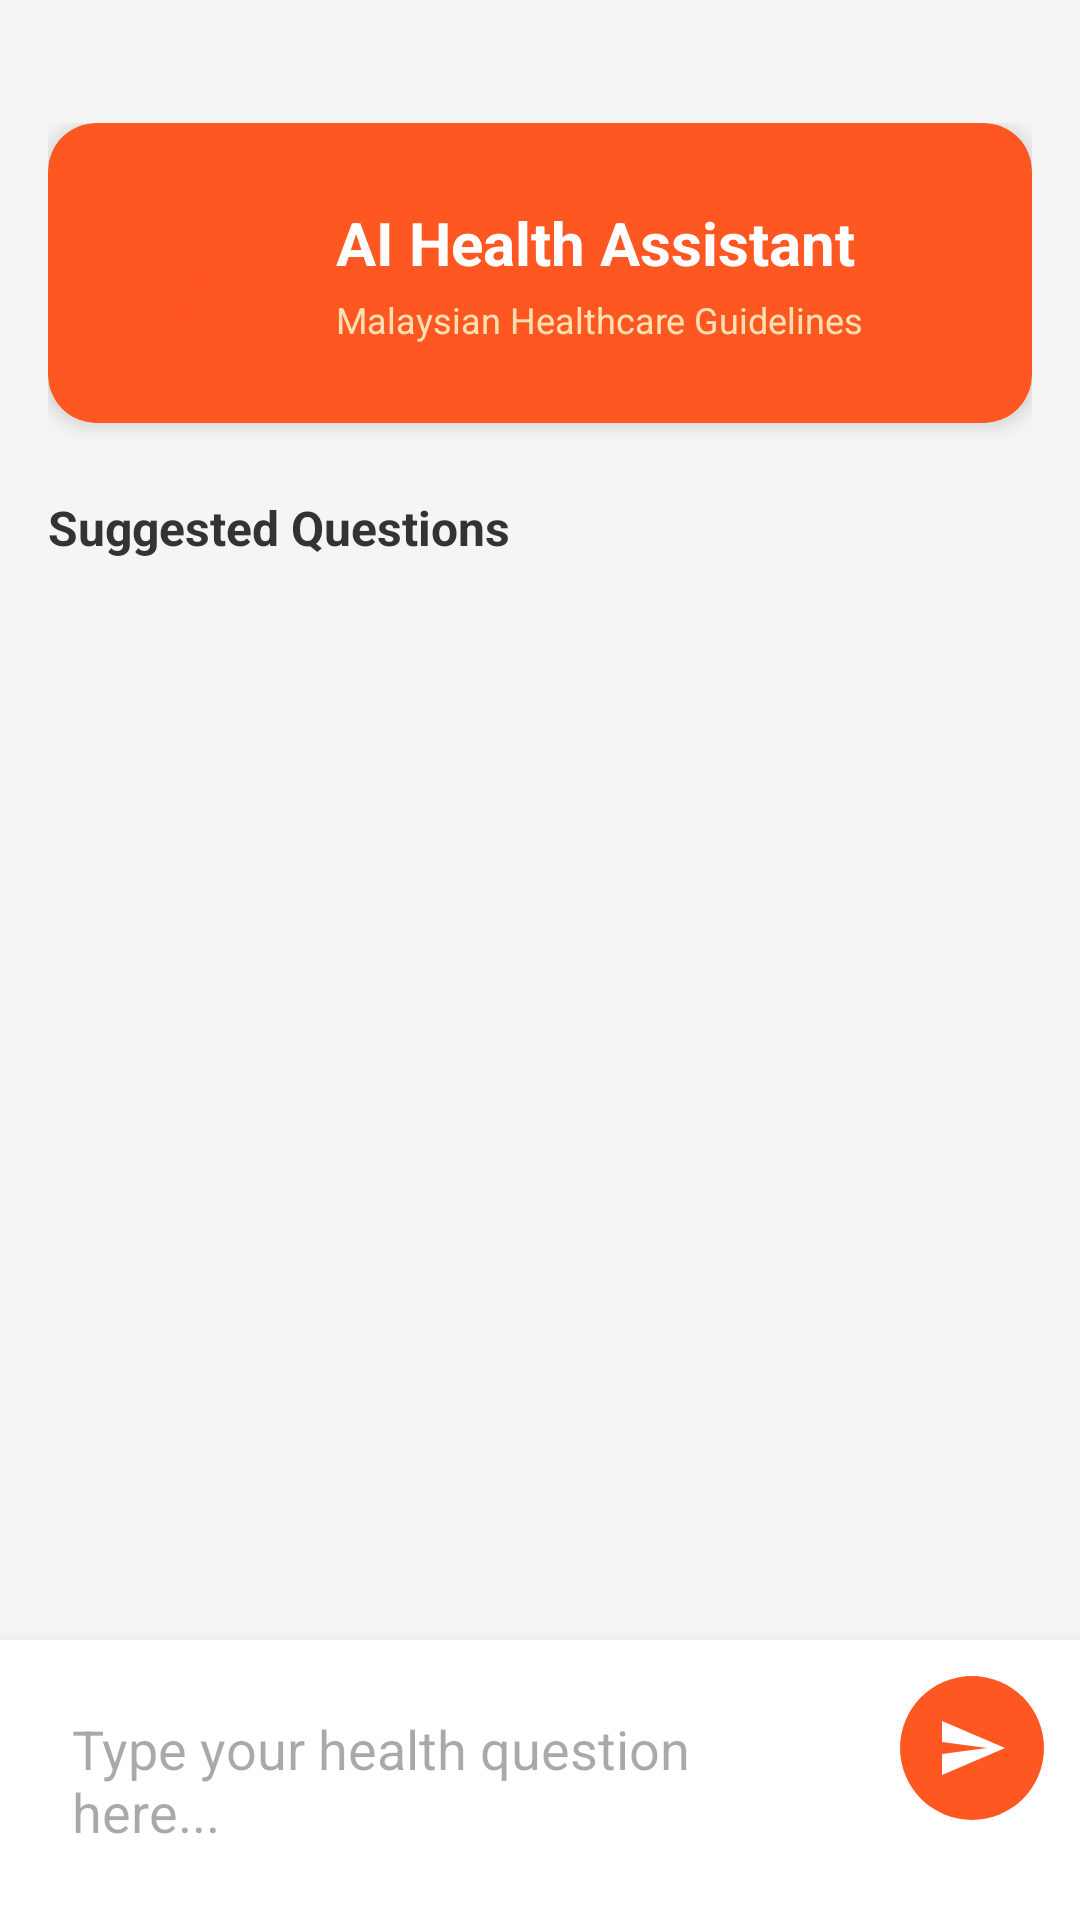

Here is an Android app screen rendered from its layout file. Give the layout XML and the strings, colors and styles it references.
<!-- AndroidManifest.xml: application theme Theme.Carelyo -->
<!-- res/layout/fragment_ai_help.xml -->
<?xml version="1.0" encoding="utf-8"?>
<androidx.constraintlayout.widget.ConstraintLayout
    xmlns:android="http://schemas.android.com/apk/res/android"
    xmlns:app="http://schemas.android.com/apk/res-auto"
    android:layout_width="match_parent"
    android:layout_height="match_parent"
    android:background="#F5F5F5"
    android:paddingTop="25dp">

    
    <ScrollView
        android:id="@+id/scrollView"
        android:layout_width="match_parent"
        android:layout_height="0dp"
        android:fillViewport="true"
        app:layout_constraintBottom_toTopOf="@id/bottomInputLayout"
        app:layout_constraintTop_toTopOf="parent">

        <LinearLayout
            android:layout_width="match_parent"
            android:layout_height="wrap_content"
            android:orientation="vertical"
            android:padding="16dp">

            
            <androidx.cardview.widget.CardView
                android:layout_width="match_parent"
                android:layout_height="wrap_content"
                android:layout_marginBottom="24dp"
                app:cardCornerRadius="16dp"
                app:cardElevation="4dp"
                android:backgroundTint="#FF5722">

                <LinearLayout
                    android:layout_width="match_parent"
                    android:layout_height="wrap_content"
                    android:orientation="vertical"
                    android:padding="20dp">

                    
                    <LinearLayout
                        android:layout_width="match_parent"
                        android:layout_height="wrap_content"
                        android:orientation="horizontal"
                        android:gravity="center_vertical">

                        
                        <FrameLayout
                            android:layout_width="wrap_content"
                            android:layout_height="wrap_content"
                            android:layout_marginEnd="16dp">

                            <View
                                android:layout_width="60dp"
                                android:layout_height="60dp"
                                android:background="@drawable/square_background"
                                android:backgroundTint="#FFFFFF" />

                            <ImageView
                                android:layout_width="60dp"
                                android:layout_height="60dp"
                                android:src="@drawable/ic_ai_assistant"
                                android:padding="12dp" />
                        </FrameLayout>

                        
                        <LinearLayout
                            android:layout_width="0dp"
                            android:layout_height="wrap_content"
                            android:layout_weight="1"
                            android:orientation="vertical">

                            
                            <TextView
                                android:layout_width="wrap_content"
                                android:layout_height="wrap_content"
                                android:text="AI Health Assistant"
                                android:textColor="#FFFFFF"
                                android:textSize="20sp"
                                android:textStyle="bold" />

                            
                            <TextView
                                android:layout_width="wrap_content"
                                android:layout_height="wrap_content"
                                android:layout_marginTop="4dp"
                                android:text="Malaysian Healthcare Guidelines"
                                android:textColor="#FFE0B2"
                                android:textSize="12sp" />
                        </LinearLayout>
                    </LinearLayout>

                </LinearLayout>

            </androidx.cardview.widget.CardView>

            
            <TextView
                android:layout_width="wrap_content"
                android:layout_height="wrap_content"
                android:text="Suggested Questions"
                android:textSize="16sp"
                android:textStyle="bold"
                android:layout_marginBottom="12dp"
                android:textColor="#333333" />

            <LinearLayout
                android:id="@+id/suggestedQuestionsLayout"
                android:layout_width="match_parent"
                android:layout_height="wrap_content"
                android:orientation="vertical"
                android:layout_marginBottom="24dp">

                
            </LinearLayout>

            
            <androidx.recyclerview.widget.RecyclerView
                android:id="@+id/chatRecyclerView"
                android:layout_width="match_parent"
                android:layout_height="wrap_content"
                android:nestedScrollingEnabled="false" />

        </LinearLayout>

    </ScrollView>

    
    <LinearLayout
        android:id="@+id/bottomInputLayout"
        android:layout_width="match_parent"
        android:layout_height="wrap_content"
        android:orientation="horizontal"
        android:padding="12dp"
        android:background="#FFFFFF"
        android:elevation="8dp"
        app:layout_constraintBottom_toBottomOf="parent"
        app:layout_constraintEnd_toEndOf="parent"
        app:layout_constraintStart_toStartOf="parent">

        <EditText
            android:id="@+id/messageInput"
            android:layout_width="0dp"
            android:layout_height="wrap_content"
            android:layout_weight="1"
            android:hint="Type your health question here..."
            android:padding="12dp"
            android:background="@drawable/input_background"
            android:maxLines="4"
            android:inputType="textMultiLine" />

        <ImageButton
            android:id="@+id/sendButton"
            android:layout_width="48dp"
            android:layout_height="48dp"
            android:layout_marginStart="8dp"
            android:background="@drawable/send_button_background"
            android:src="@drawable/ic_send"
            android:scaleType="centerInside"
            android:contentDescription="Send Message" />

    </LinearLayout>

</androidx.constraintlayout.widget.ConstraintLayout>
<!-- resources referenced by this layout -->
<resources>
  <!-- drawable ic_ai_assistant (drawable) -->
  <?xml version="1.0" encoding="utf-8"?>
  <vector xmlns:android="http://schemas.android.com/apk/res/android"
      android:width="24dp"
      android:height="24dp"
      android:viewportWidth="24"
      android:viewportHeight="24">
      <path
          android:fillColor="#FF5722"
          android:pathData="M12,2C6.48,2 2,6.48 2,12s4.48,10 10,10 10,-4.48 10,-10S17.52,2 12,2zM12,6c1.93,0 3.5,1.57 3.5,3.5S13.93,13 12,13s-3.5,-1.57 -3.5,-3.5S10.07,6 12,6zM12,20c-2.03,0 -4.43,-0.82 -6.14,-2.88C7.55,15.8 9.68,15 12,15s4.45,0.8 6.14,2.12C16.43,19.18 14.03,20 12,20z"/>
  </vector>
  <!-- drawable ic_send (drawable) -->
  <vector xmlns:android="http://schemas.android.com/apk/res/android"
      android:width="24dp"
      android:height="24dp"
      android:viewportWidth="24"
      android:viewportHeight="24"
      android:tint="#FFFFFF">
      <path
          android:fillColor="#FFFFFF"
          android:pathData="M2.01,21L23,12 2.01,3 2,10l15,2 -15,2z" />
  </vector>
  <!-- drawable send_button_background (drawable) -->
  <?xml version="1.0" encoding="utf-8"?>
  <shape xmlns:android="http://schemas.android.com/apk/res/android">
      <solid android:color="#FF5722" />
      <corners android:radius="24dp" />
  </shape>
  <style name="Theme.Carelyo" parent="Base.Theme.Carelyo" />
  <style name="Base.Theme.Carelyo" parent="Theme.Material3.DayNight.NoActionBar">
          
          
      </style>
</resources>
